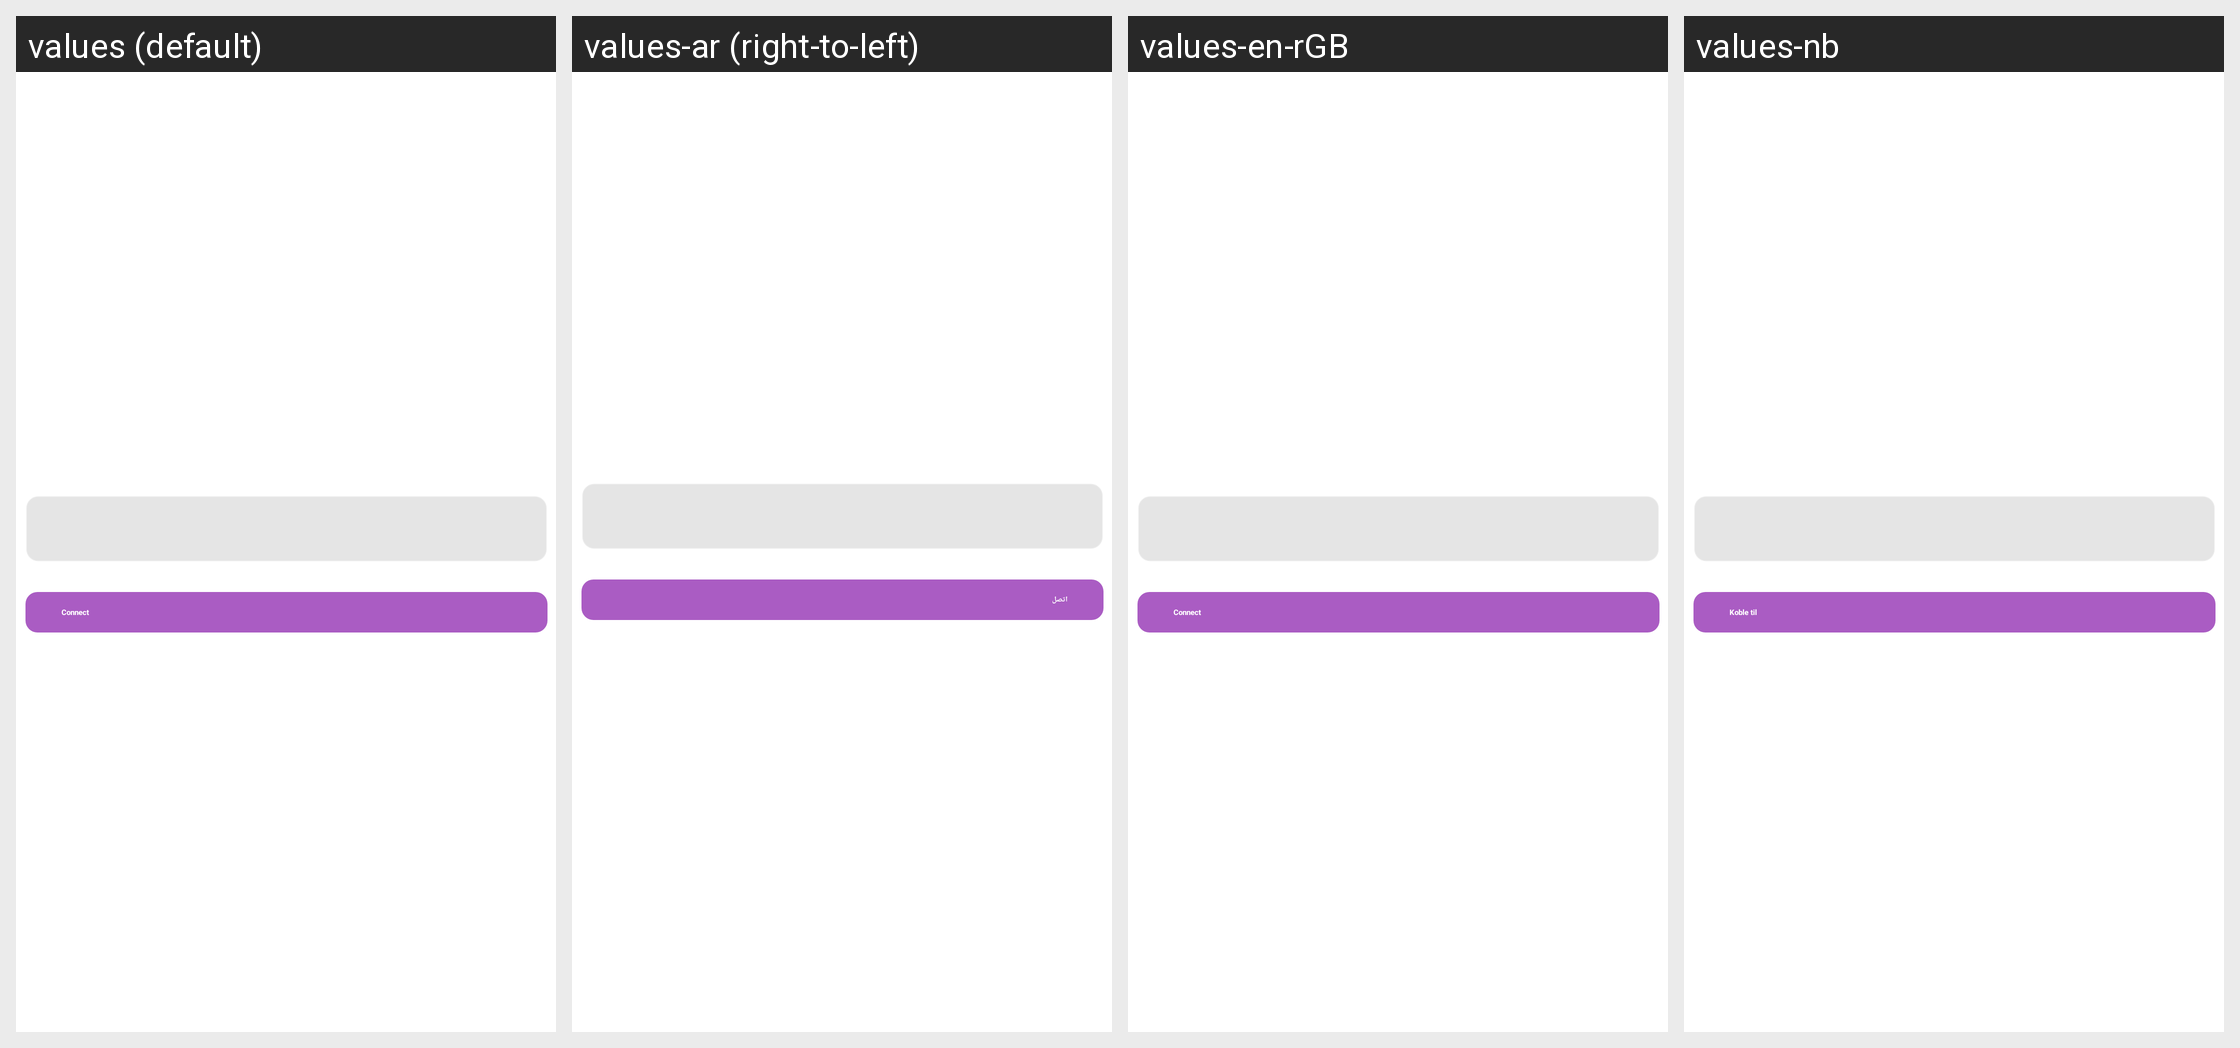

Translations of the strings shown on this Android screen, per locale in the grid:
Android screen res/layout/fragment_server_add.xml rendered under 4 locales, left to right: values (default), values-ar (right-to-left), values-en-rGB, values-nb. Device: Nexus 5 (rendered at 1080×1920; each locale shown at half size, 540×960, under a caption strip naming it); theme Theme.Jellyfin.
Other locales in the repository, not shown: values-de, values-es, values-fr, values-it, values-nl, values-sv.
Strings drawn on this screen, with the default value and each locale's value (text and hints the layout hard-codes appear in the picture but are not listed):

lbl_enter_server_address
  values: Enter server address
  values-ar: أكتب عنوان الخادم
  values-en-rGB: Enter server address
  values-nb: Skriv inn serveradresse

lbl_valid_server_address
  values: Please enter the server address (IP or domain/machine name)
  values-ar: الرجاء إدخال عنوان الخادم (IP أو اسم النطاق/الجهاز)
  values-en-rGB: Please enter the server address (IP or domain/machine name)
  values-nb: Vennligst tast inn serveren sin adresse (IP, domene eller maskinnavn)

action_connect
  values: Connect
  values-ar: اتصل
  values-en-rGB: Connect
  values-nb: Koble til
